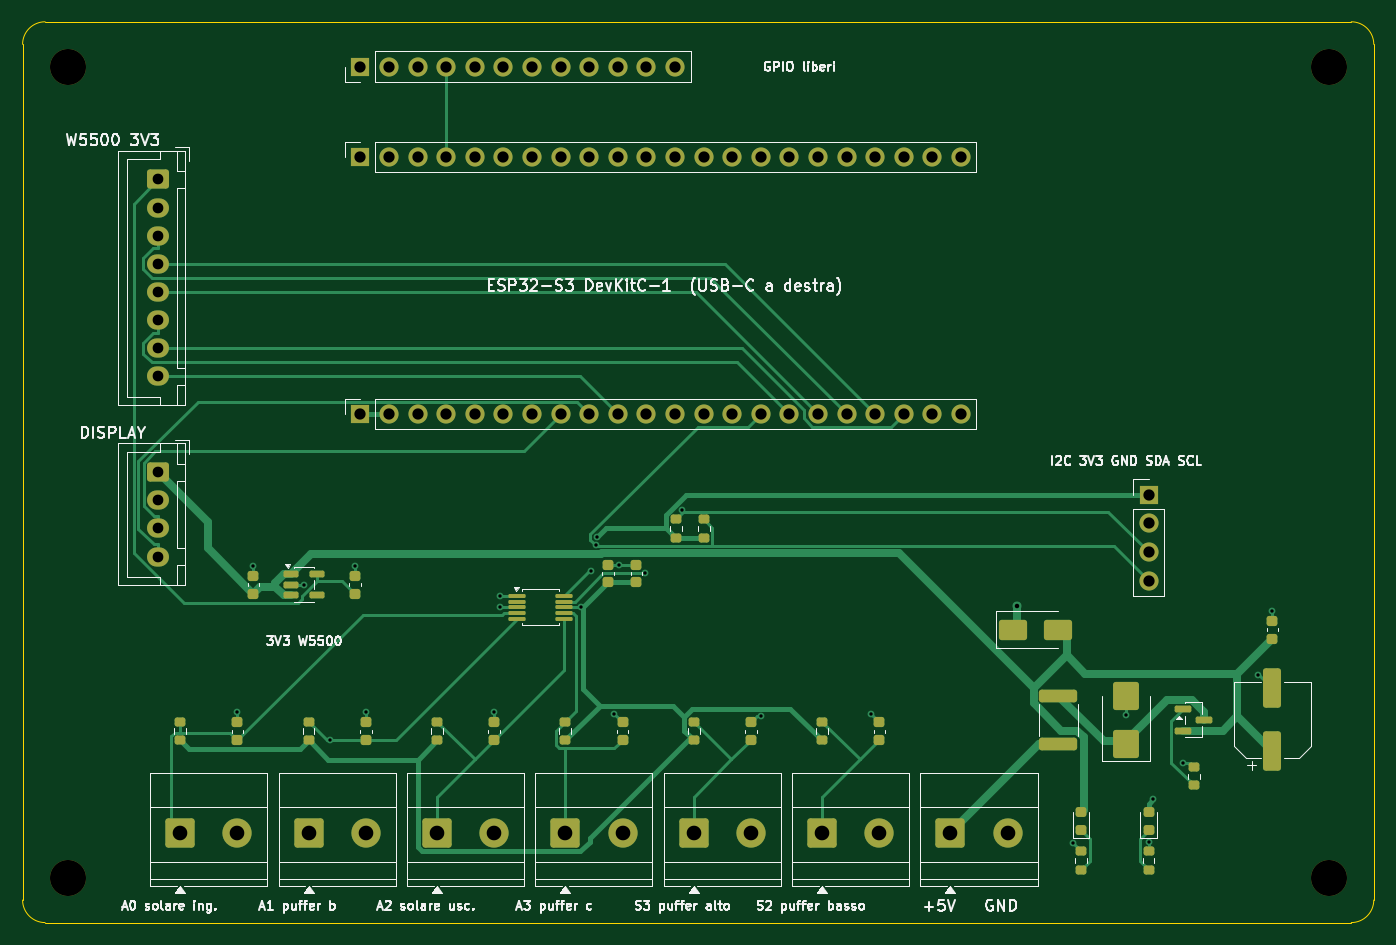
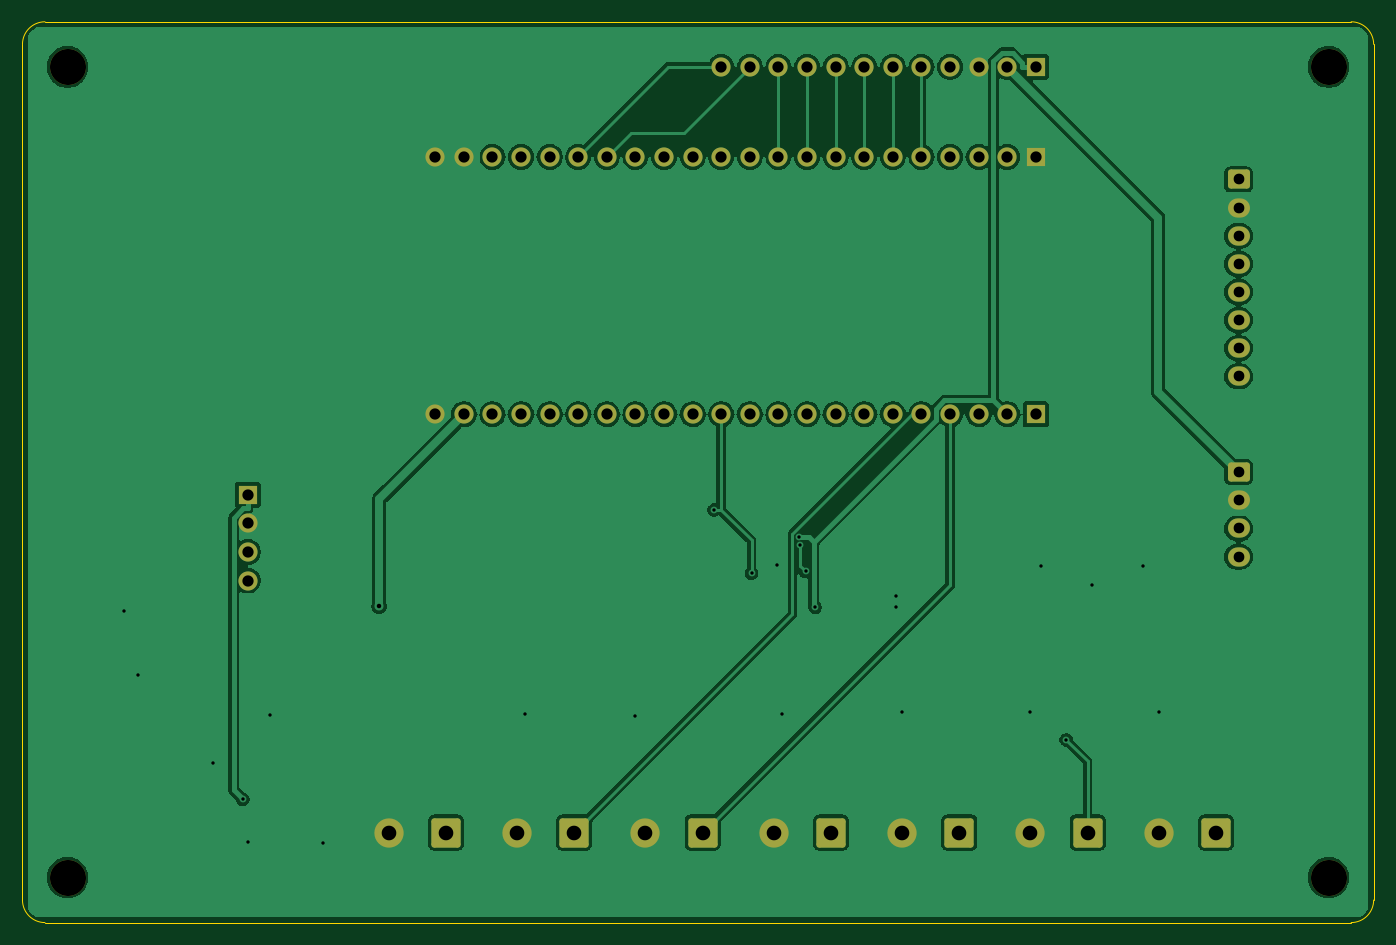
Circuit board: 11 layer files. Board 120.0 x 80.0 mm.
- bottom_copper: centralina-B_Cu.gbl (117421 bytes)
- bottom_mask: centralina-B_Mask.gbs (3928 bytes)
- paste: centralina-B_Paste.gbp (455 bytes)
- bottom_silk: centralina-B_Silkscreen.gbo (456 bytes)
- outline: centralina-Edge_Cuts.gm1 (911 bytes)
- top_copper: centralina-F_Cu.gtl (23935 bytes)
- top_mask: centralina-F_Mask.gts (7456 bytes)
- paste: centralina-F_Paste.gtp (4518 bytes)
- top_silk: centralina-F_Silkscreen.gto (84463 bytes)
- drill: centralina-NPTH.drl (374 bytes)
- drill: centralina-PTH.drl (2050 bytes)

=== bottom_copper: centralina-B_Cu.gbl (117421 bytes, source omitted) ===
=== bottom_mask: centralina-B_Mask.gbs ===
%TF.GenerationSoftware,KiCad,Pcbnew,10.0.8*%
%TF.CreationDate,2026-11-20T10:59:34+01:00*%
%TF.ProjectId,centralina,63656e74-7261-46c6-996e-612e6b696361,rev?*%
%TF.SameCoordinates,Original*%
%TF.FileFunction,Soldermask,Bot*%
%TF.FilePolarity,Negative*%
%FSLAX46Y46*%
G04 Gerber Fmt 4.6, Leading zero omitted, Abs format (unit mm)*
G04 Created by KiCad (PCBNEW 10.0.8) date 2026-11-20 10:59:34*
%MOMM*%
%LPD*%
G01*
G04 APERTURE LIST*
G04 Aperture macros list*
%AMRoundRect*
0 Rectangle with rounded corners*
0 $1 Rounding radius*
0 $2 $3 $4 $5 $6 $7 $8 $9 X,Y pos of 4 corners*
0 Add a 4 corners polygon primitive as box body*
4,1,4,$2,$3,$4,$5,$6,$7,$8,$9,$2,$3,0*
0 Add four circle primitives for the rounded corners*
1,1,$1+$1,$2,$3*
1,1,$1+$1,$4,$5*
1,1,$1+$1,$6,$7*
1,1,$1+$1,$8,$9*
0 Add four rect primitives between the rounded corners*
20,1,$1+$1,$2,$3,$4,$5,0*
20,1,$1+$1,$4,$5,$6,$7,0*
20,1,$1+$1,$6,$7,$8,$9,0*
20,1,$1+$1,$8,$9,$2,$3,0*%
G04 Aperture macros list end*
%ADD10R,1.700000X1.700000*%
%ADD11C,1.700000*%
%ADD12C,3.200000*%
%ADD13RoundRect,0.250000X-1.050000X-1.050000X1.050000X-1.050000X1.050000X1.050000X-1.050000X1.050000X0*%
%ADD14C,2.600000*%
%ADD15RoundRect,0.250000X-0.725000X0.600000X-0.725000X-0.600000X0.725000X-0.600000X0.725000X0.600000X0*%
%ADD16O,1.950000X1.700000*%
G04 APERTURE END LIST*
D10*
%TO.C,J1*%
X30000000Y-34860000D03*
D11*
X32540000Y-34860000D03*
X35080000Y-34860000D03*
X37620000Y-34860000D03*
X40160000Y-34860000D03*
X42700000Y-34860000D03*
X45240000Y-34860000D03*
X47780000Y-34860000D03*
X50320000Y-34860000D03*
X52860000Y-34860000D03*
X55400000Y-34860000D03*
X57940000Y-34860000D03*
X60480000Y-34860000D03*
X63020000Y-34860000D03*
X65560000Y-34860000D03*
X68100000Y-34860000D03*
X70640000Y-34860000D03*
X73180000Y-34860000D03*
X75720000Y-34860000D03*
X78260000Y-34860000D03*
X80800000Y-34860000D03*
X83340000Y-34860000D03*
%TD*%
D12*
%TO.C,H3*%
X4000000Y-76000000D03*
%TD*%
D13*
%TO.C,J15*%
X59600000Y-72000000D03*
D14*
X64680000Y-72000000D03*
%TD*%
D10*
%TO.C,J3*%
X30000000Y-12000000D03*
D11*
X32540000Y-12000000D03*
X35080000Y-12000000D03*
X37620000Y-12000000D03*
X40160000Y-12000000D03*
X42700000Y-12000000D03*
X45240000Y-12000000D03*
X47780000Y-12000000D03*
X50320000Y-12000000D03*
X52860000Y-12000000D03*
X55400000Y-12000000D03*
X57940000Y-12000000D03*
X60480000Y-12000000D03*
X63020000Y-12000000D03*
X65560000Y-12000000D03*
X68100000Y-12000000D03*
X70640000Y-12000000D03*
X73180000Y-12000000D03*
X75720000Y-12000000D03*
X78260000Y-12000000D03*
X80800000Y-12000000D03*
X83340000Y-12000000D03*
%TD*%
D13*
%TO.C,J10*%
X82400000Y-72000000D03*
D14*
X87480000Y-72000000D03*
%TD*%
D13*
%TO.C,J11*%
X14000000Y-72000000D03*
D14*
X19080000Y-72000000D03*
%TD*%
D10*
%TO.C,J22*%
X100000000Y-42000000D03*
D11*
X100000000Y-44540000D03*
X100000000Y-47080000D03*
X100000000Y-49620000D03*
%TD*%
D12*
%TO.C,H1*%
X4000000Y-4000000D03*
%TD*%
D15*
%TO.C,J21*%
X12000000Y-40000000D03*
D16*
X12000000Y-42500000D03*
X12000000Y-45000000D03*
X12000000Y-47500000D03*
%TD*%
D12*
%TO.C,H2*%
X116000000Y-4000000D03*
%TD*%
D15*
%TO.C,J20*%
X12000000Y-14000000D03*
D16*
X12000000Y-16500000D03*
X12000000Y-19000000D03*
X12000000Y-21500000D03*
X12000000Y-24000000D03*
X12000000Y-26500000D03*
X12000000Y-29000000D03*
X12000000Y-31500000D03*
%TD*%
D13*
%TO.C,J12*%
X25400000Y-72000000D03*
D14*
X30480000Y-72000000D03*
%TD*%
D10*
%TO.C,J23*%
X30000000Y-4000000D03*
D11*
X32540000Y-4000000D03*
X35080000Y-4000000D03*
X37620000Y-4000000D03*
X40160000Y-4000000D03*
X42700000Y-4000000D03*
X45240000Y-4000000D03*
X47780000Y-4000000D03*
X50320000Y-4000000D03*
X52860000Y-4000000D03*
X55400000Y-4000000D03*
X57940000Y-4000000D03*
%TD*%
D13*
%TO.C,J16*%
X71000000Y-72000000D03*
D14*
X76080000Y-72000000D03*
%TD*%
D13*
%TO.C,J13*%
X36800000Y-72000000D03*
D14*
X41880000Y-72000000D03*
%TD*%
D12*
%TO.C,H4*%
X116000000Y-76000000D03*
%TD*%
D13*
%TO.C,J14*%
X48200000Y-72000000D03*
D14*
X53280000Y-72000000D03*
%TD*%
M02*

=== paste: centralina-B_Paste.gbp ===
%TF.GenerationSoftware,KiCad,Pcbnew,10.0.8*%
%TF.CreationDate,2026-11-20T10:59:34+01:00*%
%TF.ProjectId,centralina,63656e74-7261-46c6-996e-612e6b696361,rev?*%
%TF.SameCoordinates,Original*%
%TF.FileFunction,Paste,Bot*%
%TF.FilePolarity,Positive*%
%FSLAX46Y46*%
G04 Gerber Fmt 4.6, Leading zero omitted, Abs format (unit mm)*
G04 Created by KiCad (PCBNEW 10.0.8) date 2026-11-20 10:59:34*
%MOMM*%
%LPD*%
G01*
G04 APERTURE LIST*
G04 APERTURE END LIST*
M02*

=== bottom_silk: centralina-B_Silkscreen.gbo ===
%TF.GenerationSoftware,KiCad,Pcbnew,10.0.8*%
%TF.CreationDate,2026-11-20T10:59:34+01:00*%
%TF.ProjectId,centralina,63656e74-7261-46c6-996e-612e6b696361,rev?*%
%TF.SameCoordinates,Original*%
%TF.FileFunction,Legend,Bot*%
%TF.FilePolarity,Positive*%
%FSLAX46Y46*%
G04 Gerber Fmt 4.6, Leading zero omitted, Abs format (unit mm)*
G04 Created by KiCad (PCBNEW 10.0.8) date 2026-11-20 10:59:34*
%MOMM*%
%LPD*%
G01*
G04 APERTURE LIST*
G04 APERTURE END LIST*
M02*

=== outline: centralina-Edge_Cuts.gm1 ===
%TF.GenerationSoftware,KiCad,Pcbnew,10.0.8*%
%TF.CreationDate,2026-11-20T10:59:34+01:00*%
%TF.ProjectId,centralina,63656e74-7261-46c6-996e-612e6b696361,rev?*%
%TF.SameCoordinates,Original*%
%TF.FileFunction,Profile,NP*%
%FSLAX46Y46*%
G04 Gerber Fmt 4.6, Leading zero omitted, Abs format (unit mm)*
G04 Created by KiCad (PCBNEW 10.0.8) date 2026-11-20 10:59:34*
%MOMM*%
%LPD*%
G01*
G04 APERTURE LIST*
%TA.AperFunction,Profile*%
%ADD10C,0.100000*%
%TD*%
G04 APERTURE END LIST*
D10*
X0Y-2000000D02*
G75*
G02*
X2000000Y0I1999999J1D01*
G01*
X0Y-78000000D02*
X0Y-2000000D01*
X2000000Y0D02*
X118000000Y0D01*
X2000000Y-80000000D02*
G75*
G02*
X0Y-78000000I0J2000000D01*
G01*
X118000000Y0D02*
G75*
G02*
X120000000Y-2000000I0J-2000000D01*
G01*
X118000000Y-80000000D02*
X2000000Y-80000000D01*
X120000000Y-2000000D02*
X120000000Y-78000000D01*
X120000000Y-78000000D02*
G75*
G02*
X118000000Y-80000000I-2000000J0D01*
G01*
M02*

=== top_copper: centralina-F_Cu.gtl (23935 bytes, source omitted) ===
=== top_mask: centralina-F_Mask.gts (7456 bytes, source omitted) ===
=== paste: centralina-F_Paste.gtp ===
%TF.GenerationSoftware,KiCad,Pcbnew,10.0.8*%
%TF.CreationDate,2026-11-20T10:59:34+01:00*%
%TF.ProjectId,centralina,63656e74-7261-46c6-996e-612e6b696361,rev?*%
%TF.SameCoordinates,Original*%
%TF.FileFunction,Paste,Top*%
%TF.FilePolarity,Positive*%
%FSLAX46Y46*%
G04 Gerber Fmt 4.6, Leading zero omitted, Abs format (unit mm)*
G04 Created by KiCad (PCBNEW 10.0.8) date 2026-11-20 10:59:34*
%MOMM*%
%LPD*%
G01*
G04 APERTURE LIST*
G04 Aperture macros list*
%AMRoundRect*
0 Rectangle with rounded corners*
0 $1 Rounding radius*
0 $2 $3 $4 $5 $6 $7 $8 $9 X,Y pos of 4 corners*
0 Add a 4 corners polygon primitive as box body*
4,1,4,$2,$3,$4,$5,$6,$7,$8,$9,$2,$3,0*
0 Add four circle primitives for the rounded corners*
1,1,$1+$1,$2,$3*
1,1,$1+$1,$4,$5*
1,1,$1+$1,$6,$7*
1,1,$1+$1,$8,$9*
0 Add four rect primitives between the rounded corners*
20,1,$1+$1,$2,$3,$4,$5,0*
20,1,$1+$1,$4,$5,$6,$7,0*
20,1,$1+$1,$6,$7,$8,$9,0*
20,1,$1+$1,$8,$9,$2,$3,0*%
G04 Aperture macros list end*
%ADD10RoundRect,0.200000X0.275000X-0.200000X0.275000X0.200000X-0.275000X0.200000X-0.275000X-0.200000X0*%
%ADD11RoundRect,0.225000X0.250000X-0.225000X0.250000X0.225000X-0.250000X0.225000X-0.250000X-0.225000X0*%
%ADD12RoundRect,0.250000X-1.000000X-0.650000X1.000000X-0.650000X1.000000X0.650000X-1.000000X0.650000X0*%
%ADD13RoundRect,0.218750X0.256250X-0.218750X0.256250X0.218750X-0.256250X0.218750X-0.256250X-0.218750X0*%
%ADD14RoundRect,0.087500X-0.662500X-0.087500X0.662500X-0.087500X0.662500X0.087500X-0.662500X0.087500X0*%
%ADD15RoundRect,0.250000X1.450000X-0.312500X1.450000X0.312500X-1.450000X0.312500X-1.450000X-0.312500X0*%
%ADD16RoundRect,0.250000X0.900000X-1.000000X0.900000X1.000000X-0.900000X1.000000X-0.900000X-1.000000X0*%
%ADD17RoundRect,0.150000X-0.587500X-0.150000X0.587500X-0.150000X0.587500X0.150000X-0.587500X0.150000X0*%
%ADD18RoundRect,0.150000X-0.512500X-0.150000X0.512500X-0.150000X0.512500X0.150000X-0.512500X0.150000X0*%
%ADD19RoundRect,0.250000X0.550000X-1.500000X0.550000X1.500000X-0.550000X1.500000X-0.550000X-1.500000X0*%
G04 APERTURE END LIST*
D10*
%TO.C,R33*%
X48200000Y-63825000D03*
X48200000Y-62175000D03*
%TD*%
D11*
%TO.C,C40*%
X20500000Y-50775000D03*
X20500000Y-49225000D03*
%TD*%
D10*
%TO.C,R11*%
X94000000Y-75325000D03*
X94000000Y-73675000D03*
%TD*%
D11*
%TO.C,C32*%
X41880000Y-63775000D03*
X41880000Y-62225000D03*
%TD*%
D12*
%TO.C,D2*%
X88000000Y-54000000D03*
X92000000Y-54000000D03*
%TD*%
D13*
%TO.C,LED2*%
X100000000Y-71787500D03*
X100000000Y-70212500D03*
%TD*%
D11*
%TO.C,C33*%
X53280000Y-63775000D03*
X53280000Y-62225000D03*
%TD*%
D14*
%TO.C,U1*%
X43900000Y-51000000D03*
X43900000Y-51500000D03*
X43900000Y-52000000D03*
X43900000Y-52500000D03*
X43900000Y-53000000D03*
X48100000Y-53000000D03*
X48100000Y-52500000D03*
X48100000Y-52000000D03*
X48100000Y-51500000D03*
X48100000Y-51000000D03*
%TD*%
D10*
%TO.C,R32*%
X36800000Y-63825000D03*
X36800000Y-62175000D03*
%TD*%
%TO.C,R31*%
X25400000Y-63825000D03*
X25400000Y-62175000D03*
%TD*%
D15*
%TO.C,F1*%
X92000000Y-64137500D03*
X92000000Y-59862500D03*
%TD*%
D13*
%TO.C,LED1*%
X94000000Y-71787500D03*
X94000000Y-70212500D03*
%TD*%
D11*
%TO.C,C31*%
X30480000Y-63775000D03*
X30480000Y-62225000D03*
%TD*%
%TO.C,C21*%
X54500000Y-49775000D03*
X54500000Y-48225000D03*
%TD*%
%TO.C,C30*%
X19080000Y-63775000D03*
X19080000Y-62225000D03*
%TD*%
D16*
%TO.C,D1*%
X98000000Y-64150000D03*
X98000000Y-59850000D03*
%TD*%
D11*
%TO.C,C34*%
X64680000Y-63775000D03*
X64680000Y-62225000D03*
%TD*%
D10*
%TO.C,R30*%
X14000000Y-63825000D03*
X14000000Y-62175000D03*
%TD*%
D17*
%TO.C,Q1*%
X103062500Y-61050000D03*
X103062500Y-62950000D03*
X104937500Y-62000000D03*
%TD*%
D11*
%TO.C,C11*%
X111000000Y-54775000D03*
X111000000Y-53225000D03*
%TD*%
D10*
%TO.C,R34*%
X59600000Y-63825000D03*
X59600000Y-62175000D03*
%TD*%
%TO.C,R20*%
X58000000Y-45825000D03*
X58000000Y-44175000D03*
%TD*%
D11*
%TO.C,C35*%
X76080000Y-63775000D03*
X76080000Y-62225000D03*
%TD*%
D18*
%TO.C,U2*%
X23862500Y-49050000D03*
X23862500Y-50000000D03*
X23862500Y-50950000D03*
X26137500Y-50950000D03*
X26137500Y-49050000D03*
%TD*%
D10*
%TO.C,R35*%
X71000000Y-63825000D03*
X71000000Y-62175000D03*
%TD*%
D11*
%TO.C,C20*%
X52000000Y-49775000D03*
X52000000Y-48225000D03*
%TD*%
%TO.C,C41*%
X29500000Y-50775000D03*
X29500000Y-49225000D03*
%TD*%
D10*
%TO.C,R12*%
X100000000Y-75325000D03*
X100000000Y-73675000D03*
%TD*%
%TO.C,R10*%
X104000000Y-67825000D03*
X104000000Y-66175000D03*
%TD*%
D19*
%TO.C,C10*%
X111000000Y-64800000D03*
X111000000Y-59200000D03*
%TD*%
D10*
%TO.C,R21*%
X60500000Y-45825000D03*
X60500000Y-44175000D03*
%TD*%
M02*

=== top_silk: centralina-F_Silkscreen.gto (84463 bytes, source omitted) ===
=== drill: centralina-NPTH.drl ===
M48
; DRILL file KiCad 10.0.8 date 2026-11-20T10:59:35
; FORMAT={-:-/ absolute / metric / decimal}
; #@! TF.CreationDate,2026-11-20T10:59:35+01:00
; #@! TF.GenerationSoftware,Kicad,Pcbnew,10.0.8
; #@! TF.FileFunction,NonPlated,1,2,NPTH
FMAT,2
METRIC
; #@! TA.AperFunction,NonPlated,NPTH,ComponentDrill
T1C3.200
%
G90
G05
T1
X4.0Y-4.0
X4.0Y-76.0
X116.0Y-4.0
X116.0Y-76.0
M30

=== drill: centralina-PTH.drl ===
M48
; DRILL file KiCad 10.0.8 date 2026-11-20T10:59:35
; FORMAT={-:-/ absolute / metric / decimal}
; #@! TF.CreationDate,2026-11-20T10:59:35+01:00
; #@! TF.GenerationSoftware,Kicad,Pcbnew,10.0.8
; #@! TF.FileFunction,Plated,1,2,PTH
FMAT,2
METRIC
; #@! TA.AperFunction,Plated,PTH,ViaDrill
T1C0.300
; #@! TA.AperFunction,Plated,PTH,ViaDrill
T2C0.400
; #@! TA.AperFunction,Plated,PTH,ComponentDrill
T3C0.950
; #@! TA.AperFunction,Plated,PTH,ComponentDrill
T4C1.000
; #@! TA.AperFunction,Plated,PTH,ComponentDrill
T5C1.300
%
G90
G05
T1
X19.08Y-61.298
X20.5Y-48.322
X24.98Y-50.0
X27.305Y-63.775
X29.5Y-48.289
X30.48Y-61.3
X41.88Y-61.314
X42.4Y-51.0
X42.4Y-52.0
X49.6Y-52.0
X50.45Y-48.814
X50.904Y-46.492
X51.047Y-45.74
X52.556Y-61.502
X52.948Y-48.236
X55.24Y-48.979
X58.582Y-43.357
X65.596Y-61.697
X75.363Y-61.505
X93.28Y-72.956
X98.0Y-61.574
X100.0Y-72.809
X100.428Y-69.044
X103.061Y-65.853
X109.733Y-58.017
X111.0Y-52.308
T2
X88.329Y-51.899
T3
X12.0Y-14.0
X12.0Y-16.5
X12.0Y-19.0
X12.0Y-21.5
X12.0Y-24.0
X12.0Y-26.5
X12.0Y-29.0
X12.0Y-31.5
X12.0Y-40.0
X12.0Y-42.5
X12.0Y-45.0
X12.0Y-47.5
T4
X30.0Y-4.0
X30.0Y-12.0
X30.0Y-34.86
X32.54Y-4.0
X32.54Y-12.0
X32.54Y-34.86
X35.08Y-4.0
X35.08Y-12.0
X35.08Y-34.86
X37.62Y-4.0
X37.62Y-12.0
X37.62Y-34.86
X40.16Y-4.0
X40.16Y-12.0
X40.16Y-34.86
X42.7Y-4.0
X42.7Y-12.0
X42.7Y-34.86
X45.24Y-4.0
X45.24Y-12.0
X45.24Y-34.86
X47.78Y-4.0
X47.78Y-12.0
X47.78Y-34.86
X50.32Y-4.0
X50.32Y-12.0
X50.32Y-34.86
X52.86Y-4.0
X52.86Y-12.0
X52.86Y-34.86
X55.4Y-4.0
X55.4Y-12.0
X55.4Y-34.86
X57.94Y-4.0
X57.94Y-12.0
X57.94Y-34.86
X60.48Y-12.0
X60.48Y-34.86
X63.02Y-12.0
X63.02Y-34.86
X65.56Y-12.0
X65.56Y-34.86
X68.1Y-12.0
X68.1Y-34.86
X70.64Y-12.0
X70.64Y-34.86
X73.18Y-12.0
X73.18Y-34.86
X75.72Y-12.0
X75.72Y-34.86
X78.26Y-12.0
X78.26Y-34.86
X80.8Y-12.0
X80.8Y-34.86
X83.34Y-12.0
X83.34Y-34.86
X100.0Y-42.0
X100.0Y-44.54
X100.0Y-47.08
X100.0Y-49.62
T5
X14.0Y-72.0
X19.08Y-72.0
X25.4Y-72.0
X30.48Y-72.0
X36.8Y-72.0
X41.88Y-72.0
X48.2Y-72.0
X53.28Y-72.0
X59.6Y-72.0
X64.68Y-72.0
X71.0Y-72.0
X76.08Y-72.0
X82.4Y-72.0
X87.48Y-72.0
M30
